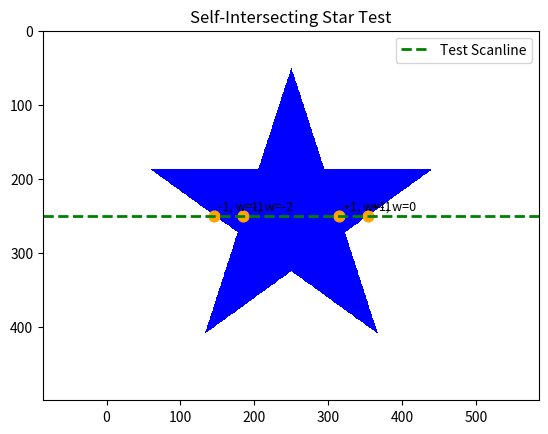

The script that saved this image:
import numpy as np
import matplotlib.pyplot as plt
from matplotlib.colors import ListedColormap
# 判斷圖片 Inside or Outside
def scanline_fill(subpaths,width,height):
    canvas = np.zeros((height,width),dtype=np.uint8)

    for y in range(height):
        crossing = []

        for path in subpaths:
            for i in range(len(path)):
                p1 = path[i]
                p2 = path[(i+1)%len(path)]
                x1,y1 = p1
                x2,y2 = p2

                if y1==y2:#水平
                    continue
                if (y1<=y<y2) or (y2<=y<y1): # 如果經過的是path左到右 or 右到左

                    x_cross = x1+(y-y1)*(x2-x1)/(y2-y1)#求 scanline 和 path的焦點
                
                    if(y2>y1):
                        change = +1
                    else:
                        change = -1
                    crossing.append((x_cross,change))
        crossing.sort(key=lambda item:item[0])#根據 x 排序
        winding = 0
        previous_x = 0

        for x_cross , change in crossing:
            current_x  =  int(np.ceil(x_cross))

            #判斷 winding 是否為0 判斷 inside outside
            if winding!=0: #inside
                start  = max(previous_x,0)
                end =  min (current_x,width)
                if start < end:
                    canvas[y,start:end] =255
            winding+=change
            previous_x = current_x
    return canvas

        
def get_scanline_info(path, y):
    crossings = []

    for i in range(len(path)):
        p1 = path[i]
        p2 = path[(i + 1) % len(path)]

        x1, y1 = p1
        x2, y2 = p2
         #下面依樣是判斷
        if y1 == y2:
            continue

        if (y1 <= y < y2) or (y2 <= y < y1):
            x_cross = x1 + (y - y1) * (x2 - x1) / (y2 - y1)

            if y2 > y1:
                change = +1
            else:
                change = -1

            crossings.append((x_cross, change))

    crossings.sort(key=lambda item: item[0])

    winding_steps = []
    winding = 0

    for x_cross, change in crossings:
        winding += change
        winding_steps.append((x_cross, change, winding))

    return crossings, winding_steps


if __name__ == "__main__":

 # test
 width = 500
 height = 500
 
 polygon = [
    (250, 50),
    (367, 410),
    (60, 188),
    (440, 188),
    (133, 410)
  ]

 subpaths = [polygon]

 canvas = scanline_fill(subpaths, width, height)

# 指定要觀察的 scanline
 test_y = 250
 crossings, winding_steps = get_scanline_info(polygon, test_y)

 print("Scanline y =", test_y)
 print("Crossings:")
 for x_cross, change in crossings:
    print("x =", x_cross, "change =", change)

 print("\nWinding steps:")
 for x_cross, change, winding in winding_steps:
    print("x =", x_cross, "change =", change, "winding =", winding)

 cmap = ListedColormap(["white", "blue"])

 plt.imshow(
    canvas,
    cmap=cmap,
    origin="upper",
    vmin=0,
    vmax=255
  )

# 顯示原始 path
 path_x = [p[0] for p in polygon] + [polygon[0][0]]
 path_y = [p[1] for p in polygon] + [polygon[0][1]]

 
# 顯示 scanline
 plt.axhline(
    y=test_y,
    color="green",
    linestyle="--",
    linewidth=2,
    label="Test Scanline"
 )
 
# 顯示 crossings 和 winding
 for x_cross, change, winding in winding_steps:
    plt.scatter(
        x_cross,
        test_y,
        color="orange",
        s=60
    )

    plt.text(
        x_cross + 5,
        test_y - 8,
        f"{change:+d}, w={winding}",
        color="black",
        fontsize=9
    )

 plt.title("Self-Intersecting Star Test")
 plt.axis("equal")
 plt.legend()
 plt.show()
